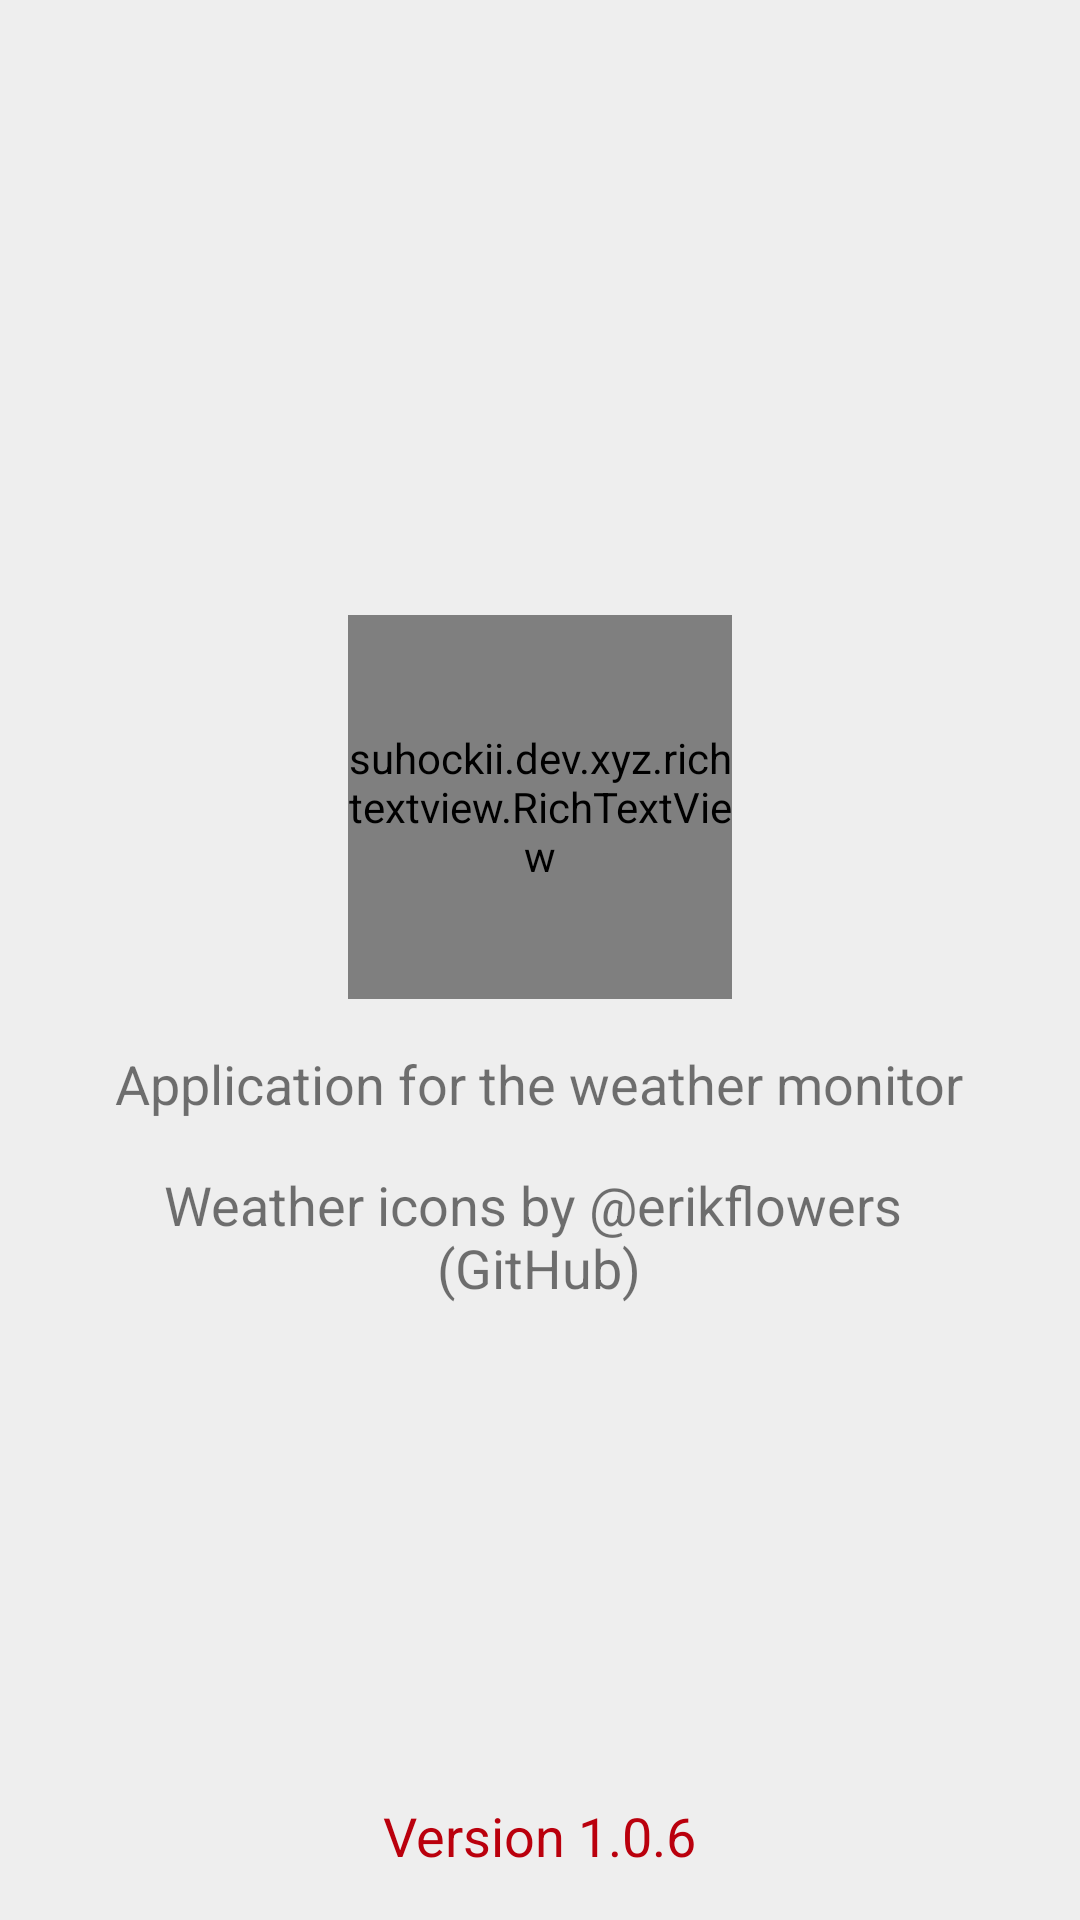

This screen was rendered from an Android layout file. Write that file and the resources it references.
<!-- AndroidManifest.xml: application theme AppTheme -->
<!-- res/layout/fragment_about.xml -->
<?xml version="1.0" encoding="utf-8"?>
<RelativeLayout xmlns:android="http://schemas.android.com/apk/res/android"
    xmlns:app="http://schemas.android.com/apk/res-auto"
    android:layout_width="match_parent"
    android:layout_height="match_parent"
    android:orientation="vertical"
    android:background="@color/colorGreyMd200"
    android:padding="@dimen/fragment_padding">

    <LinearLayout
        android:layout_width="match_parent"
        android:layout_height="wrap_content"
        android:layout_centerInParent="true"
        android:gravity="center"
        android:orientation="vertical">

        <suhockii.dev.xyz.richtextview.RichTextView
            android:layout_width="128dp"
            android:layout_height="128dp"
            android:layout_gravity="center"
            android:layout_marginBottom="16dp"
            android:background="@drawable/backfield_red_circle"
            android:gravity="center"
            android:text="@string/all_weather_sunny_icon"
            android:textColor="@color/colorWhite"
            android:textSize="70sp"
            app:fontAsset="weather_icons.ttf"
            />

        <TextView
            android:layout_width="wrap_content"
            android:layout_height="wrap_content"
            android:layout_marginBottom="16dp"
            android:gravity="center"
            android:text="@string/about_fragment_description"
            android:textSize="18sp" />

        <TextView
            android:id="@+id/icon_license"
            android:layout_width="wrap_content"
            android:layout_height="wrap_content"
            android:gravity="center"
            android:text="@string/about_fragment_icons_license"
            android:textSize="18sp" />
    </LinearLayout>

    <TextView
        android:layout_width="wrap_content"
        android:layout_height="wrap_content"
        android:layout_alignParentBottom="true"
        android:layout_centerHorizontal="true"
        android:text="@string/about_fragment_footer"
        android:textColor="@color/colorPrimaryDark"
        android:textSize="18sp" />
</RelativeLayout>
<!-- resources referenced by this layout -->
<resources>
  <color name="colorGreyMd200">#EEEEEE</color>
  <color name="colorPrimaryDark">#ba000d</color>
  <color name="colorWhite">#ffffff</color>
  <dimen name="fragment_padding">16dp</dimen>
  <!-- drawable backfield_red_circle (drawable) -->
  <?xml version="1.0" encoding="utf-8"?>
  <shape
      xmlns:android="http://schemas.android.com/apk/res/android"
      android:shape="oval" >
  
      <solid
          android:color="@color/colorPrimary"
          />
  </shape>
  <string name="about_fragment_description">Application for the weather monitor</string>
  <string name="about_fragment_footer">Version 1.0.6</string>
  <string name="about_fragment_icons_license">Weather icons by @erikflowers \n(GitHub)</string>
  <string name="all_weather_sunny_icon" translatable="false"></string>
  <style name="AppTheme" parent="Theme.AppCompat.DayNight.DarkActionBar">
          <item name="colorPrimary">@color/colorPrimary</item>
          <item name="colorPrimaryDark">@color/colorPrimaryDark</item>
          <item name="colorAccent">@color/colorAccent</item>
          <item name="searchViewStyle">@style/Widget.AppCompat.Light.SearchView.NoHintIcon</item>
      </style>
  <color name="colorPrimary">#F44336</color>
  <color name="colorAccent">#2D3A4B</color>
  <style name="Widget.AppCompat.Light.SearchView.NoHintIcon">
          <item name="searchHintIcon">@null</item>
      </style>
</resources>
